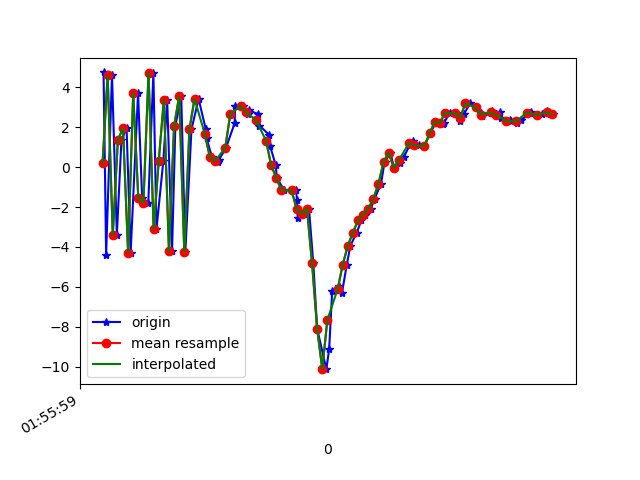

Data behind this chart, as committed beside it:
1617760559804, 456196434454844, 4.7435246, 1.6028147, 6.260352
1617760559814, 456196453685614, -4.381, 0.1606, -0.9513
1617760559837, 456196472916384, 4.617, 2.359, 0.2154
1617760559856, 456196492147154, -3.409, 0.916, 6.115
1617760559874, 456196511377924, 1.356, 1.665, -6.568
1617760559894, 456196530608694, 1.962, 1.591, 9.427
1617760559910, 456196549839464, -4.281, 0.6337, -3.246
1617760559939, 456196569070234, 3.717, 2.55, -0.09616
1617760559955, 456196588301004, -1.566, 1.361, 8.473
1617760559979, 456196607531774, -1.786, 0.8093, -6.215
1617760559999, 456196626762544, 4.722, 2.337, 4.88
1617760560011, 456196645993314, -3.117, 0.9181, 5.245
1617760560038, 456196665224084, 0.3213, 1.676, -6.631
1617760560053, 456196684454854, 3.37, 2.517, 7.654
1617760560072, 456196703685624, -4.224, 0.7502, 2.876
1617760560085, 456196722916394, 2.061, 1.945, -5.253
1617760560108, 456196742147164, 3.562, 2.667, 9.053
1617760560124, 456196761377934, -4.262, 1.737, 0.8293
1617760560148, 456196780608704, 1.885, 3.439, -4.99
1617760560176, 456196799839474, 3.419, 4.234, 10.34
1617760560204, 456196819070244, 1.896, 2.22, 1.711
1617760560207, 456196838301014, 1.46, 0.1304, 6.53
1617760560228, 456196857531784, 0.5044, -0.5504, 4.651
1617760560251, 456196876762554, 0.2498, 0.2972, 4.222
1617760560255, 456196895993324, 0.3562, 1.125, 3.217
1617760560283, 456196915224094, 0.9571, -0.4855, 2.81
1617760560317, 456196934454864, 2.2, -2.576, 2.558
1617760560319, 456196953685634, 3.085, -3.513, 2.41
1617760560348, 456196972916404, 3.064, -2.509, 2.031
1617760560371, 456196992147174, 2.682, -1.254, 1.069
1617760560374, 456197011377944, 2.847, -1.242, 0.1698
1617760560409, 456197030608714, 2.65, -1.528, -0.1903
1617760560414, 456197049839484, 2.083, -1.119, -0.9266
1617760560453, 456197069070254, 1.607, -0.7151, -2.085
1617760560456, 456197088301024, 1.047, -0.6357, -2.567
1617760560478, 456197107531794, 0.08966, -0.1678, -2.557
1617760560482, 456197126762564, -0.5341, 0.6457, -2.387
1617760560511, 456197145993334, -1.157, 0.5259, -2.664
1617760560558, 456197165224104, -1.171, -0.713, -2.469
1617760560561, 456197184454874, -1.668, -1.433, -1.493
1617760560564, 456197203685644, -2.566, -0.4369, -5.058
1617760560588, 456197222916414, -2.341, -0.4187, -3.275
1617760560608, 456197242147184, -2.076, -0.2394, -3.45
1617760560625, 456197261377954, -4.81, 1.268, -2.455
1617760560640, 456197280608724, -8.092, 3.212, -0.8928
1617760560676, 456197299839494, -10.12, 2.783, 4.045
1617760560687, 456197319070264, -9.123, 3.7, 9.139
1617760560699, 456197338301034, -6.188, 6.301, 11.81
1617760560725, 456197357531804, -5.934, 6.751, 11.46
1617760560737, 456197376762574, -6.316, 4.04, 10.91
1617760560756, 456197395993344, -4.896, 2.056, 9.862
1617760560770, 456197415224114, -3.941, 1.836, 8.299
1617760560795, 456197434454884, -3.277, 2.57, 7.115
1617760560813, 456197453685654, -2.674, 2.364, 6.473
1617760560827, 456197472916424, -2.378, 1.51, 5.457
1617760560849, 456197492147194, -2.087, 0.5615, 3.963
1617760560865, 456197511377964, -1.585, 0.339, 3.003
1617760560890, 456197530608734, -0.8387, 0.5298, 2.608
1617760560904, 456197549839504, 0.2596, 0.9974, 2.749
1617760560927, 456197569070274, 0.7188, 1.483, 2.134
1617760560941, 456197588301044, -0.04896, 0.6324, 2.278
... 33 more rows
